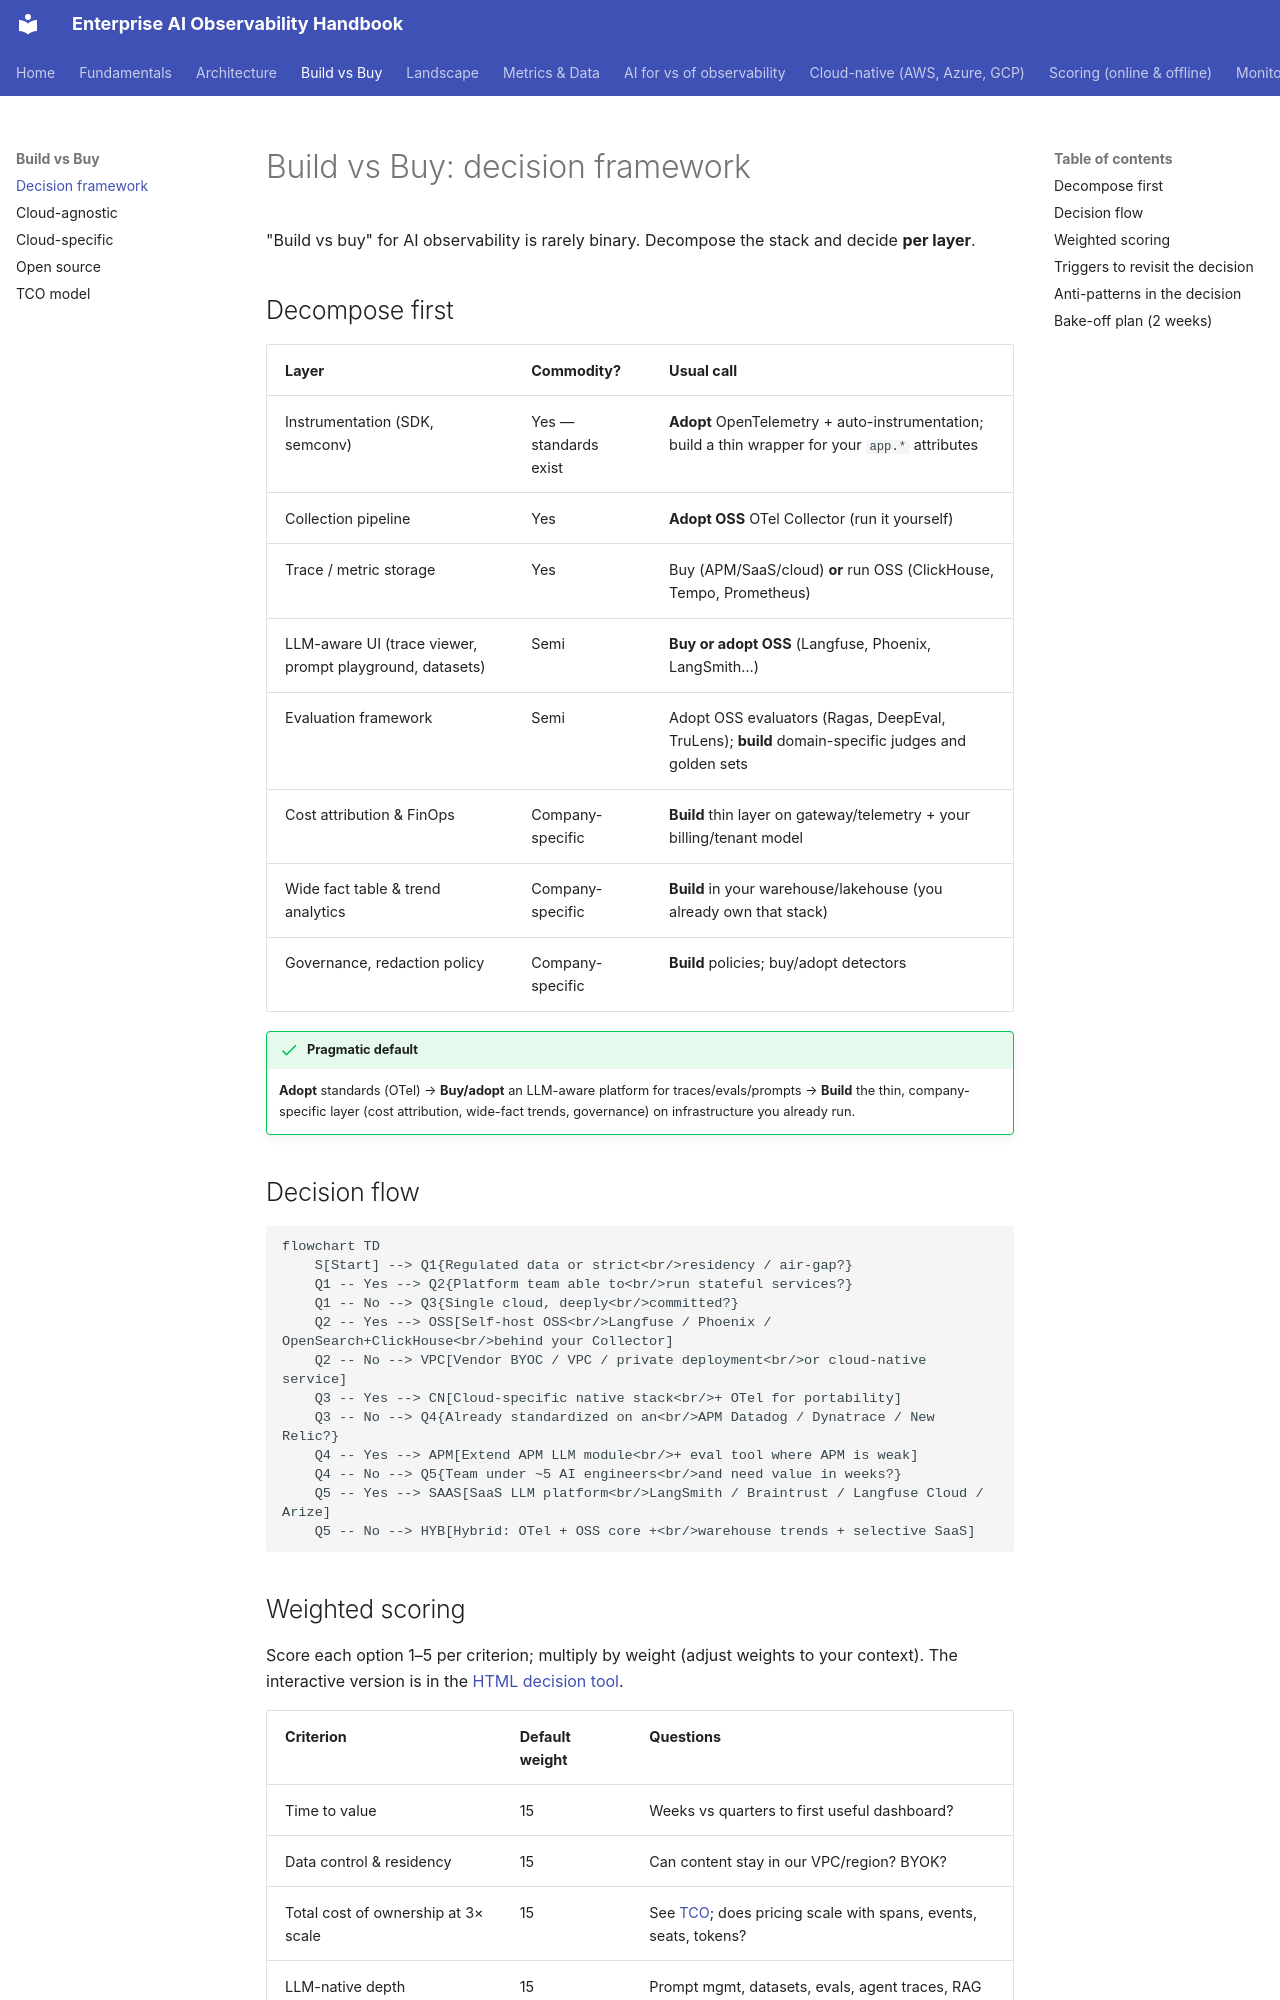

repository: akashtalole/AI-Observability · page: build-vs-buy/decision-framework/index.html · generator: mkdocs

# Build vs Buy: decision framework

"Build vs buy" for AI observability is rarely binary. Decompose the stack and decide **per layer**.

## Decompose first

| Layer | Commodity? | Usual call |
|---|---|---|
| Instrumentation (SDK, semconv) | Yes — standards exist | **Adopt** OpenTelemetry + auto-instrumentation; build a thin wrapper for your `app.*` attributes |
| Collection pipeline | Yes | **Adopt OSS** OTel Collector (run it yourself) |
| Trace / metric storage | Yes | Buy (APM/SaaS/cloud) **or** run OSS (ClickHouse, Tempo, Prometheus) |
| LLM-aware UI (trace viewer, prompt playground, datasets) | Semi | **Buy or adopt OSS** (Langfuse, Phoenix, LangSmith…) |
| Evaluation framework | Semi | Adopt OSS evaluators (Ragas, DeepEval, TruLens); **build** domain-specific judges and golden sets |
| Cost attribution & FinOps | Company-specific | **Build** thin layer on gateway/telemetry + your billing/tenant model |
| Wide fact table & trend analytics | Company-specific | **Build** in your warehouse/lakehouse (you already own that stack) |
| Governance, redaction policy | Company-specific | **Build** policies; buy/adopt detectors |

!!! success "Pragmatic default"
    **Adopt** standards (OTel) → **Buy/adopt** an LLM-aware platform for traces/evals/prompts → **Build** the thin, company-specific layer (cost attribution, wide-fact trends, governance) on infrastructure you already run.

## Decision flow

```mermaid
flowchart TD
    S[Start] --> Q1{Regulated data or strict<br/>residency / air-gap?}
    Q1 -- Yes --> Q2{Platform team able to<br/>run stateful services?}
    Q1 -- No --> Q3{Single cloud, deeply<br/>committed?}
    Q2 -- Yes --> OSS[Self-host OSS<br/>Langfuse / Phoenix / OpenSearch+ClickHouse<br/>behind your Collector]
    Q2 -- No --> VPC[Vendor BYOC / VPC / private deployment<br/>or cloud-native service]
    Q3 -- Yes --> CN[Cloud-specific native stack<br/>+ OTel for portability]
    Q3 -- No --> Q4{Already standardized on an<br/>APM Datadog / Dynatrace / New Relic?}
    Q4 -- Yes --> APM[Extend APM LLM module<br/>+ eval tool where APM is weak]
    Q4 -- No --> Q5{Team under ~5 AI engineers<br/>and need value in weeks?}
    Q5 -- Yes --> SAAS[SaaS LLM platform<br/>LangSmith / Braintrust / Langfuse Cloud / Arize]
    Q5 -- No --> HYB[Hybrid: OTel + OSS core +<br/>warehouse trends + selective SaaS]
```
